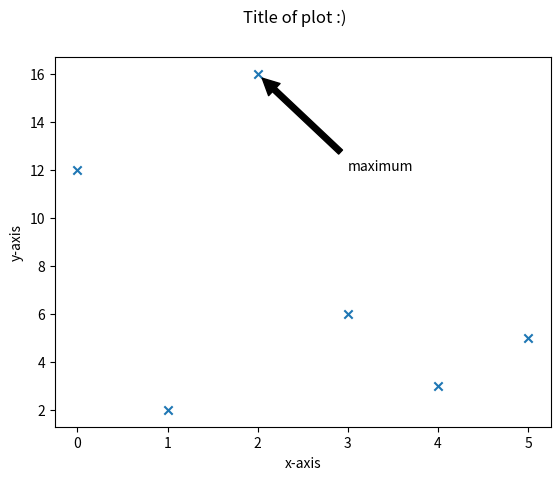

Here is the Python script that generated this plot:
from matplotlib import pyplot

# Exercise 1

x = [0,1,2,3,4,5]
y = [12,2,16,6,3,5]

pyplot.scatter(x, y, marker='x')
pyplot.suptitle('Title of plot :)')
pyplot.xlabel('x-axis')
pyplot.ylabel('y-axis')
pyplot.annotate('maximum',xy=(2,16), xytext=(3,12), arrowprops=dict(facecolor='black', shrink=0.05))
pyplot.show()